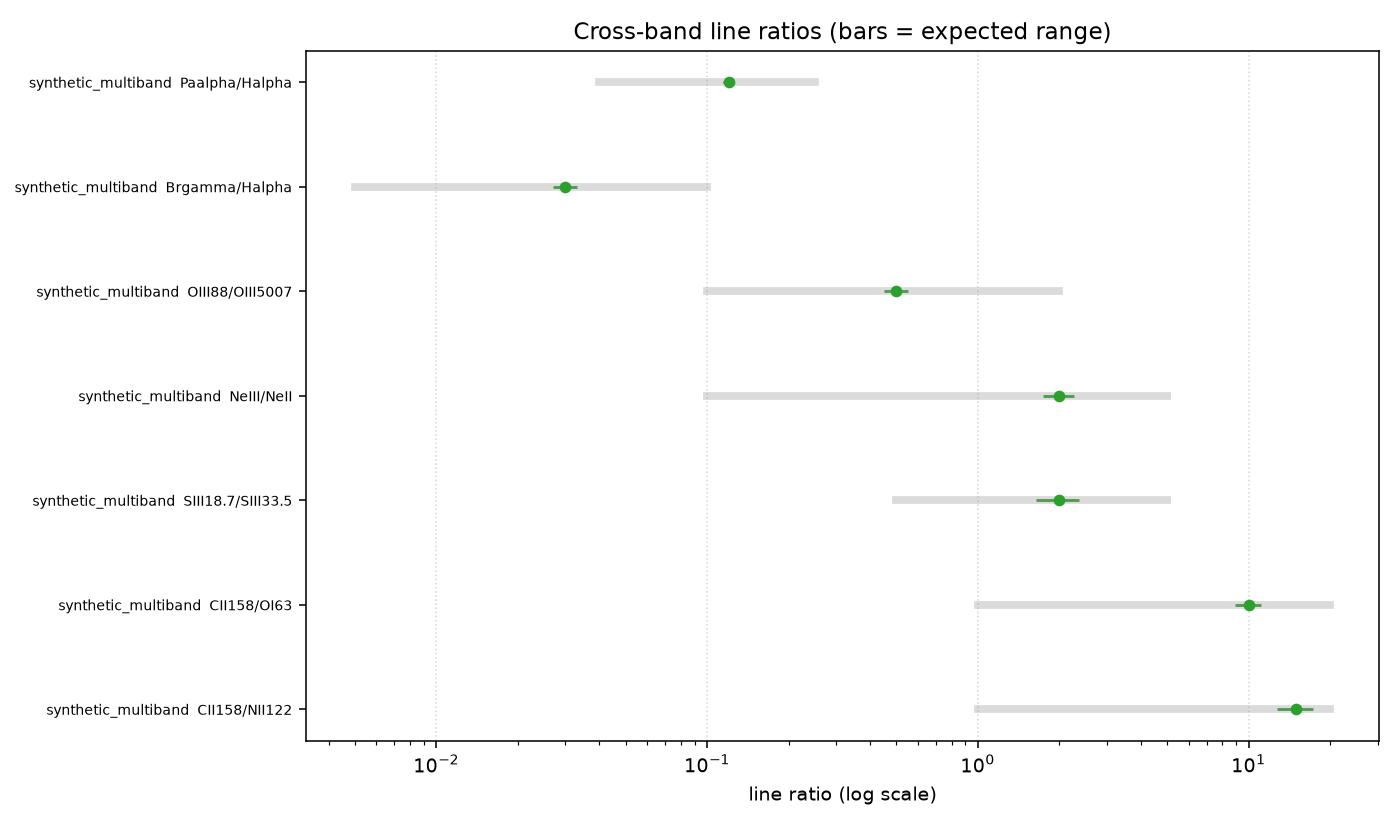

The table this chart was drawn from, first rows:
object, ratio, value, err, expected_low, expected_high, note, consistent
synthetic_multiband, Paalpha/Halpha, 0.12, 0.005142, 0.04, 0.25, case-B NIR/optical, True
synthetic_multiband, Brgamma/Halpha, 0.03, 0.003015, 0.005, 0.1, case-B NIR/optical, True
synthetic_multiband, OIII88/OIII5007, 0.5, 0.05154, 0.1, 2.0, PDR/AGN, True
synthetic_multiband, NeIII/NeII, 2.0, 0.2561, 0.1, 5.0, ionization, True
synthetic_multiband, SIII18.7/SIII33.5, 2.0, 0.3606, 0.5, 5.0, density/PDR, True
synthetic_multiband, CII158/OI63, 10.0, 1.077, 1.0, 20.0, PDR/AGN FIR, True
synthetic_multiband, CII158/NII122, 15.0, 2.329, 1.0, 20.0, PDR FIR, True
